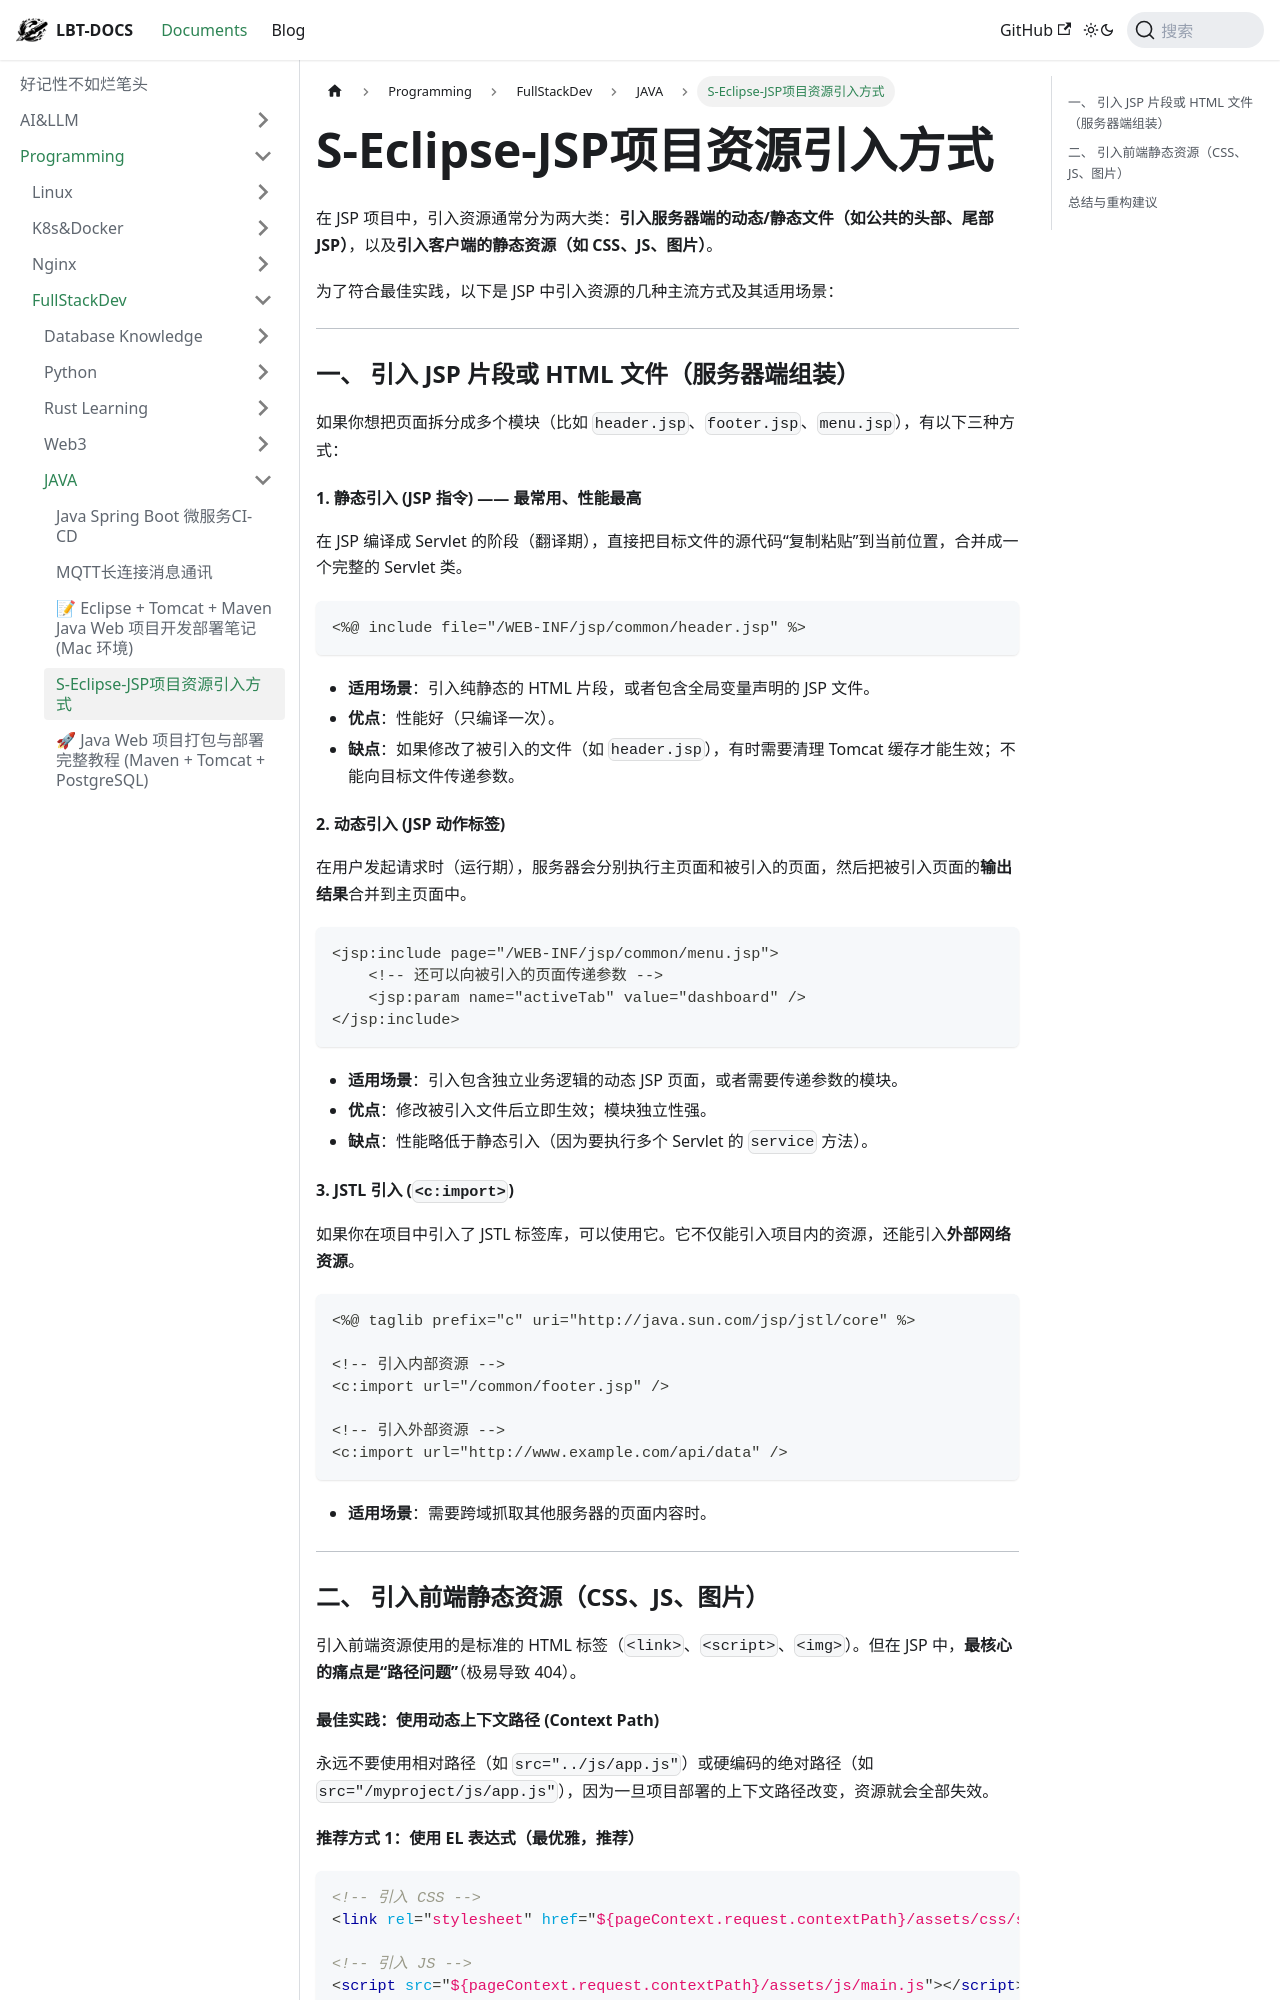

repository: fhvknb/lbt-docs · page: docs/Programming/FullStackDev/JAVA/S-Eclipse-JSP项目资源引入方式.html · generator: docusaurus

在 JSP 项目中，引入资源通常分为两大类：**引入服务器端的动态/静态文件（如公共的头部、尾部 JSP）**，以及**引入客户端的静态资源（如 CSS、JS、图片）**。

为了符合最佳实践，以下是 JSP 中引入资源的几种主流方式及其适用场景：

---

### 一、 引入 JSP 片段或 HTML 文件（服务器端组装）

如果你想把页面拆分成多个模块（比如 `header.jsp`、`footer.jsp`、`menu.jsp`），有以下三种方式：

#### 1. 静态引入 (JSP 指令) —— **最常用、性能最高**
在 JSP 编译成 Servlet 的阶段（翻译期），直接把目标文件的源代码“复制粘贴”到当前位置，合并成一个完整的 Servlet 类。
```jsp
<%@ include file="/WEB-INF/jsp/common/header.jsp" %>
```
*   **适用场景**：引入纯静态的 HTML 片段，或者包含全局变量声明的 JSP 文件。
*   **优点**：性能好（只编译一次）。
*   **缺点**：如果修改了被引入的文件（如 `header.jsp`），有时需要清理 Tomcat 缓存才能生效；不能向目标文件传递参数。

#### 2. 动态引入 (JSP 动作标签)
在用户发起请求时（运行期），服务器会分别执行主页面和被引入的页面，然后把被引入页面的**输出结果**合并到主页面中。
```jsp
<jsp:include page="/WEB-INF/jsp/common/menu.jsp">
    <!-- 还可以向被引入的页面传递参数 -->
    <jsp:param name="activeTab" value="dashboard" />
</jsp:include>
```
*   **适用场景**：引入包含独立业务逻辑的动态 JSP 页面，或者需要传递参数的模块。
*   **优点**：修改被引入文件后立即生效；模块独立性强。
*   **缺点**：性能略低于静态引入（因为要执行多个 Servlet 的 `service` 方法）。

#### 3. JSTL 引入 (`<c:import>`)
如果你在项目中引入了 JSTL 标签库，可以使用它。它不仅能引入项目内的资源，还能引入**外部网络资源**。
```jsp
<%@ taglib prefix="c" uri="http://java.sun.com/jsp/jstl/core" %>

<!-- 引入内部资源 -->
<c:import url="/common/footer.jsp" />

<!-- 引入外部资源 -->
<c:import url="http://www.example.com/api/data" />
```
*   **适用场景**：需要跨域抓取其他服务器的页面内容时。

---

### 二、 引入前端静态资源（CSS、JS、图片）

引入前端资源使用的是标准的 HTML 标签（`<link>`、`<script>`、`<img>`）。但在 JSP 中，**最核心的痛点是“路径问题”**（极易导致 404）。
